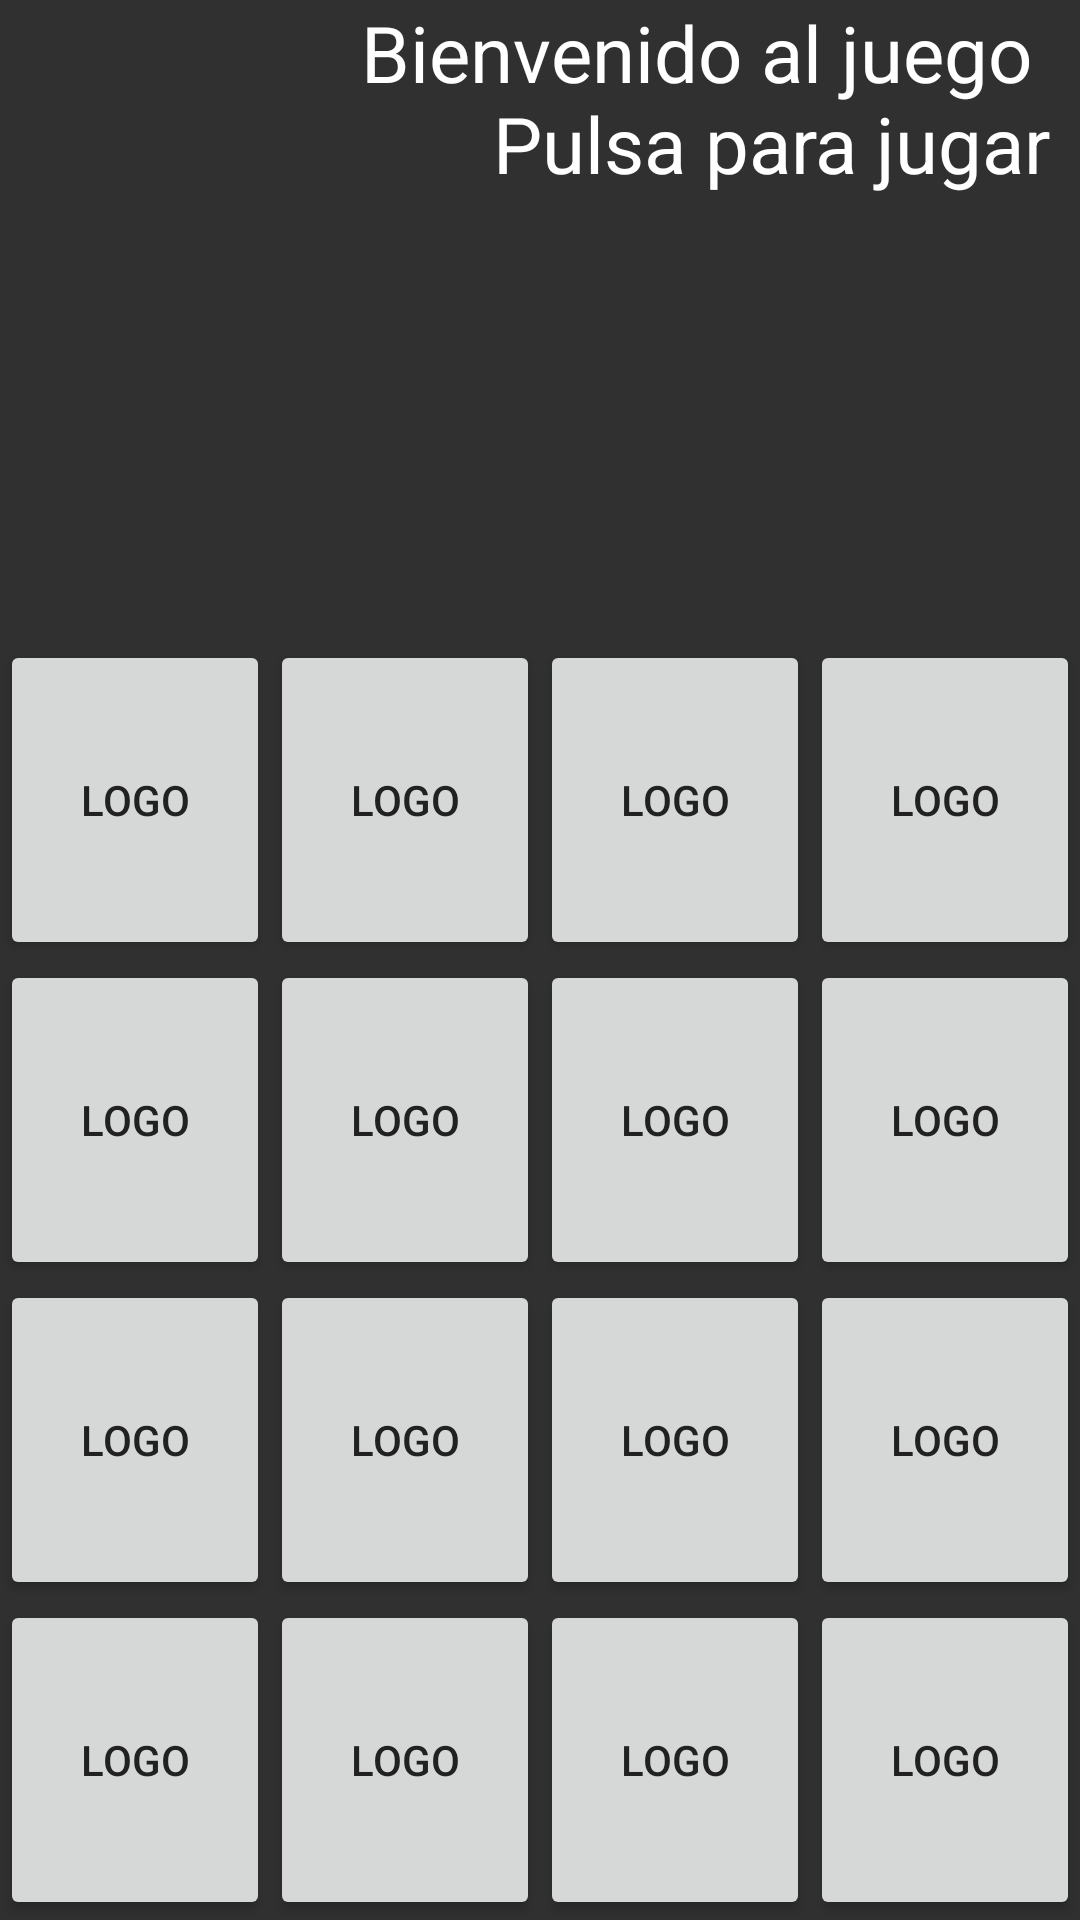

Reconstruct the res/layout file that produces this screen, plus the resources it refers to.
<!-- AndroidManifest.xml: application theme AppTheme -->
<!-- res/layout/activity_main.xml -->
<LinearLayout xmlns:android="http://schemas.android.com/apk/res/android"
    xmlns:tools="http://schemas.android.com/tools"
    android:layout_width="match_parent"
    android:layout_height="match_parent"
    android:orientation="vertical"
    tools:context=".MainActivity"
    android:background="@color/background_material_dark"
    android:id="@+id/view">

    <TextView android:text="@string/starttext"
        android:layout_width="match_parent"
        android:layout_height="0dp"
        android:layout_weight="2"
        android:id="@+id/t1"
        android:gravity="right"
        android:textSize="26sp"
        android:paddingRight="10sp"
        android:paddingLeft="10sp"
        android:textColor="@color/abc_primary_text_material_dark"
        android:clickable="true"
        android:onClick="Iniciar"/>
    <LinearLayout
        android:layout_width="match_parent"
        android:layout_height="0dp"
        android:orientation="vertical"
        android:layout_weight="4"
        android:id="@+id/lheight">
        <LinearLayout
            android:layout_width="match_parent"
            android:layout_height="0dp"
            android:orientation="horizontal"
            android:layout_weight="1"
            android:id="@+id/lwidth">

            <Button
                android:layout_width="0dp"
                android:layout_height="match_parent"
                android:layout_weight="1"
                android:text="Logo"
                android:id="@+id/b1"
                android:onClick="VolteaBoton"/>
            <Button
                android:layout_width="0dp"
                android:layout_height="match_parent"
                android:layout_weight="1"
                android:text="Logo"
                android:id="@+id/b2"
                android:onClick="VolteaBoton"/>
            <Button
                android:layout_width="0dp"
                android:layout_height="match_parent"
                android:layout_weight="1"
                android:text="Logo"
                android:id="@+id/b3"
                android:onClick="VolteaBoton"/>
            <Button
                android:layout_width="0dp"
                android:layout_height="match_parent"
                android:layout_weight="1"
                android:text="Logo"
                android:id="@+id/b4"
                android:onClick="VolteaBoton"/>
        </LinearLayout>

        <LinearLayout
            android:layout_width="match_parent"
            android:layout_height="0dp"
            android:orientation="horizontal"
            android:layout_weight="1">

            <Button
                android:layout_width="0dp"
                android:layout_height="match_parent"
                android:layout_weight="1"
                android:text="Logo"
                android:id="@+id/b5"
                android:onClick="VolteaBoton"/>
            <Button
                android:layout_width="0dp"
                android:layout_height="match_parent"
                android:layout_weight="1"
                android:text="Logo"
                android:id="@+id/b6"
                android:onClick="VolteaBoton"/>
            <Button
                android:layout_width="0dp"
                android:layout_height="match_parent"
                android:layout_weight="1"
                android:text="Logo"
                android:id="@+id/b7"
                android:onClick="VolteaBoton"/>
            <Button
                android:layout_width="0dp"
                android:layout_height="match_parent"
                android:layout_weight="1"
                android:text="Logo"
                android:id="@+id/b8"
                android:onClick="VolteaBoton"/>
        </LinearLayout>

        <LinearLayout
            android:layout_width="match_parent"
            android:layout_height="0dp"
            android:orientation="horizontal"
            android:layout_weight="1">

            <Button
                android:layout_width="0dp"
                android:layout_height="match_parent"
                android:layout_weight="1"
                android:text="Logo"
                android:id="@+id/b9"
                android:onClick="VolteaBoton"/>
            <Button
                android:layout_width="0dp"
                android:layout_height="match_parent"
                android:layout_weight="1"
                android:text="Logo"
                android:id="@+id/b10"
                android:onClick="VolteaBoton"/>
            <Button
                android:layout_width="0dp"
                android:layout_height="match_parent"
                android:layout_weight="1"
                android:text="Logo"
                 android:id="@+id/b11"
                android:onClick="VolteaBoton"/>
            <Button
                android:layout_width="0dp"
                android:layout_height="match_parent"
                android:layout_weight="1"
                android:text="Logo"
                android:id="@+id/b12"
                android:onClick="VolteaBoton"/>
        </LinearLayout>

        <LinearLayout
            android:layout_width="match_parent"
            android:layout_height="0dp"
            android:orientation="horizontal"
            android:layout_weight="1">

            <Button
                android:layout_width="0dp"
                android:layout_height="match_parent"
                android:layout_weight="1"
                android:text="Logo"
                android:id="@+id/b13"
                android:onClick="VolteaBoton"/>
            <Button
                android:layout_width="0dp"
                android:layout_height="match_parent"
                android:layout_weight="1"
                android:text="Logo"
                android:id="@+id/b14"
                android:onClick="VolteaBoton"/>
            <Button
                android:layout_width="0dp"
                android:layout_height="match_parent"
                android:layout_weight="1"
                android:text="Logo"
                android:id="@+id/b15"
                android:onClick="VolteaBoton"/>
            <Button
                android:layout_width="0dp"
                android:layout_height="match_parent"
                android:layout_weight="1"
                android:text="Logo"
                android:id="@+id/b16"
                android:onClick="VolteaBoton"/>
        </LinearLayout>


    </LinearLayout>

</LinearLayout>
<!-- resources referenced by this layout -->
<resources>
  <string name="starttext">Bienvenido al juego \n Pulsa para jugar</string>
  <style name="AppTheme" parent="Theme.AppCompat.Light.NoActionBar">
          
          
          <item name="colorPrimaryDark">@color/colorPrimaryDark</item>
          <item name="colorPrimary">@color/colorPrimary</item>
          <item name="colorAccent">@color/colorAccent</item>
          <item name="android:textColorPrimary">@color/textColorPrimary</item>
          <item name="android:textColorSecondary">@color/textColorSecondary</item>
          <item name="android:windowBackground">@color/textIcons</item>
  
      </style>
  <color name="colorPrimaryDark">#1976D2</color>
  <color name="colorPrimary">#2196F3</color>
  <color name="colorAccent">#795548</color>
  <color name="textColorPrimary">#212121</color>
  <color name="textColorSecondary">#727272</color>
  <color name="textIcons">#FFFFFF</color>
</resources>
